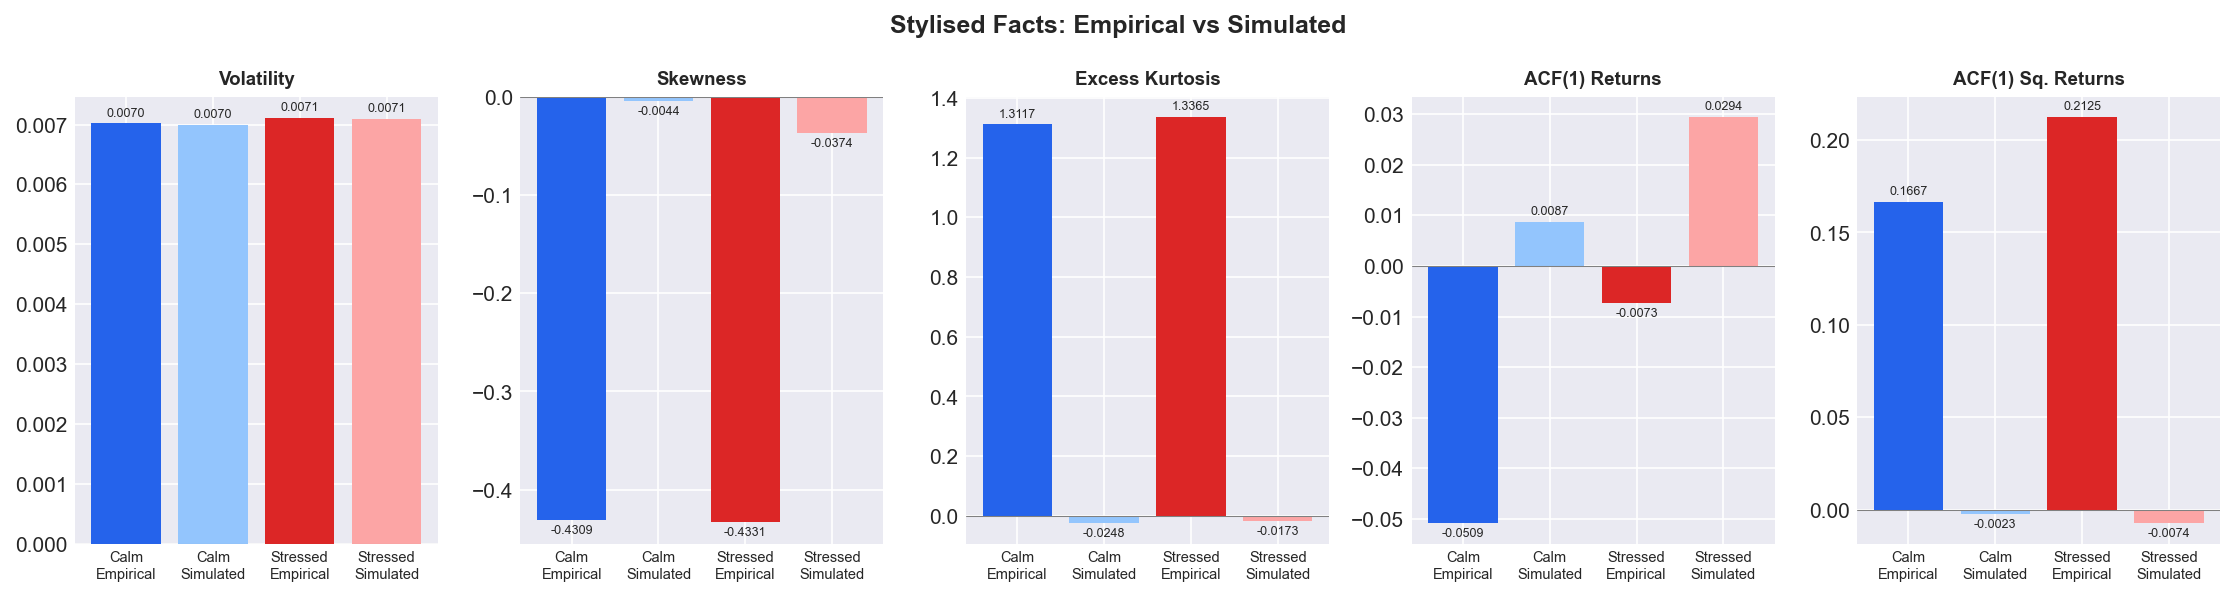

Source data for this figure (header and first rows):
label, vol, skew, kurt, acf1, acf2_sq
Calm Empirical, 0.007018, -0.4309, 1.312, -0.05085, 0.1667
Calm Simulated, 0.006999, -0.004392, -0.02484, 0.008683, -0.002335
Stressed Empirical, 0.00711, -0.4331, 1.336, -0.007331, 0.2125
Stressed Simulated, 0.0071, -0.03738, -0.01726, 0.02943, -0.007402
